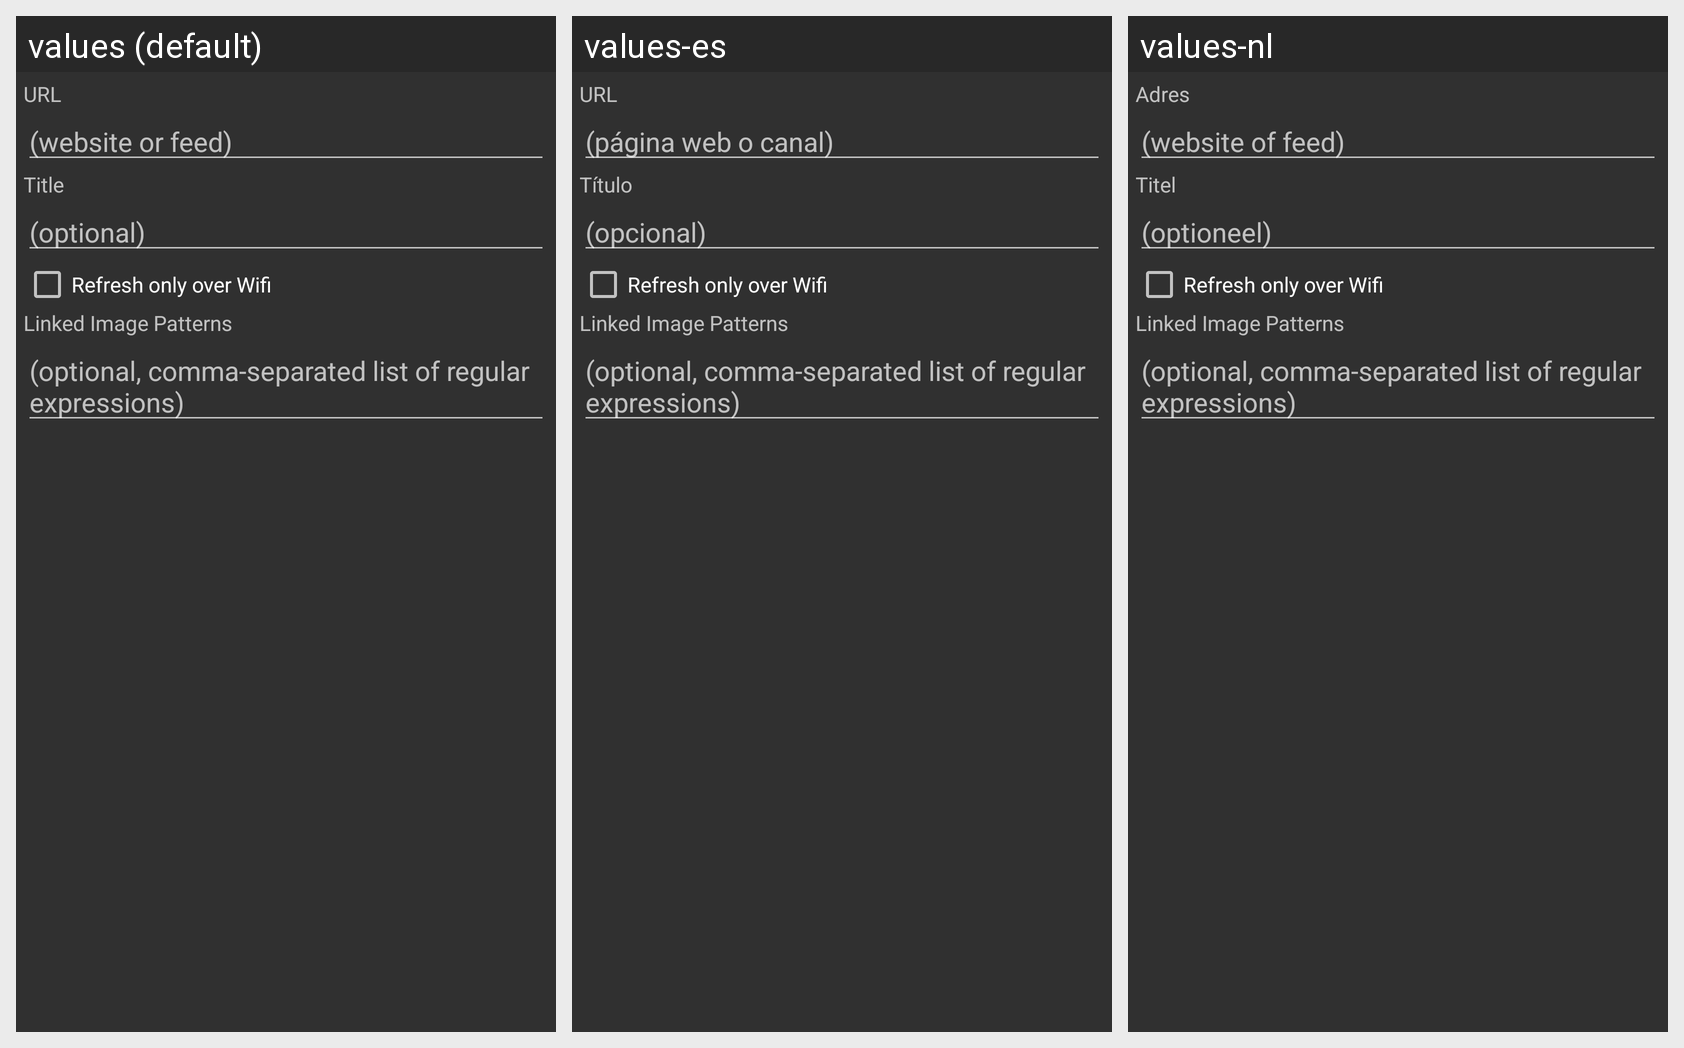

This grid shows one Android layout under several languages. Give, for every string resource on the screen, its name, the default text and each shown locale's text.
Android screen res/layout/feedsettings_content.xml rendered under 3 locales, left to right: values (default), values-es, values-nl. Device: Nexus 5 (rendered at 1080×1920; each locale shown at half size, 540×960, under a caption strip naming it); theme Theme.Dark.
Other locales in the repository, not shown: values-de, values-fr, values-ja, values-ru, values-se, values-tr.
Strings drawn on this screen, with the default value and each locale's value (text and hints the layout hard-codes, and strings that could not be matched under every locale, appear in the picture but are not listed):

feed_url
  values: URL
  values-es: URL
  values-nl: Adres

websiteorfeed
  values: (website or feed)
  values-es: (página web o canal)
  values-nl: (website of feed)

feed_title
  values: Title
  values-es: Título
  values-nl: Titel

optional
  values: (optional)
  values-es: (opcional)
  values-nl: (optioneel)

refreshonwifionly
  values: Refresh only over Wifi
  values-es: Refresh only over Wifi  [not translated; the default value is used]
  values-nl: Refresh only over Wifi  [not translated; the default value is used]

entry_link_img_pattern
  values: Linked Image Patterns
  values-es: Linked Image Patterns  [not translated; the default value is used]
  values-nl: Linked Image Patterns  [not translated; the default value is used]

entry_link_img_pattern_hint
  values: (optional, comma-separated list of regular expressions)
  values-es: (optional, comma-separated list of regular expressions)  [not translated; the default value is used]
  values-nl: (optional, comma-separated list of regular expressions)  [not translated; the default value is used]
